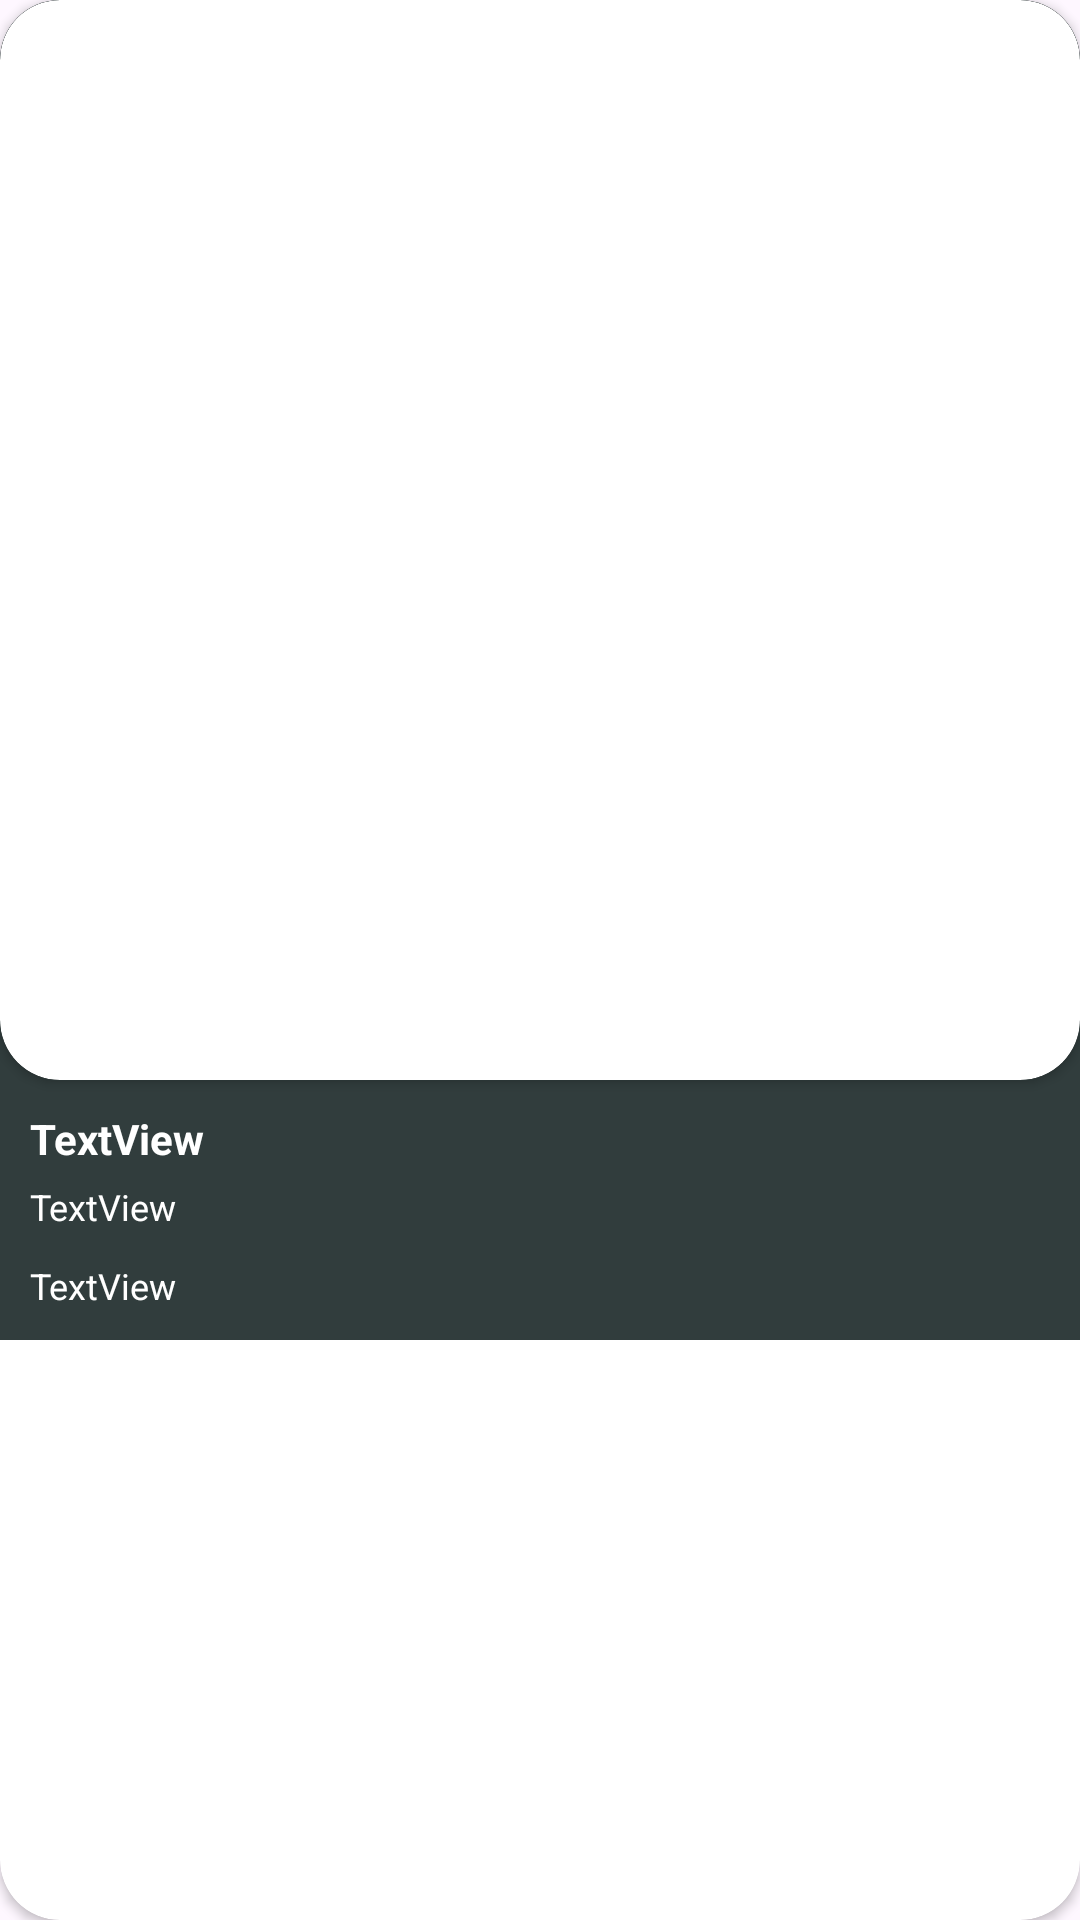

Android layout source for this screen:
<!-- AndroidManifest.xml: application theme Theme.MovieSurfer -->
<!-- res/layout/movie_holder.xml -->
<?xml version="1.0" encoding="utf-8"?>
<androidx.cardview.widget.CardView xmlns:android="http://schemas.android.com/apk/res/android"
    xmlns:app="http://schemas.android.com/apk/res-auto"
    xmlns:tools="http://schemas.android.com/tools"
    android:layout_width="match_parent"
    android:layout_height="wrap_content"
    android:layout_margin="5dp"
    android:background="@color/accentGrey"
    app:cardCornerRadius="20dp">

    <androidx.constraintlayout.widget.ConstraintLayout
        android:layout_width="match_parent"
        android:layout_height="wrap_content"
        android:background="@color/accentGrey">

        <androidx.constraintlayout.widget.Guideline
            android:id="@+id/gdlineHolderMid"
            android:layout_width="wrap_content"
            android:layout_height="wrap_content"
            android:orientation="horizontal"
            app:layout_constraintGuide_percent="0.7" />

        <androidx.cardview.widget.CardView
            android:id="@+id/cardViewMovie"
            android:layout_width="match_parent"
            android:layout_height="0dp"
            app:cardCornerRadius="20dp"
            app:layout_constraintDimensionRatio="1:1"
            app:layout_constraintEnd_toEndOf="parent"
            app:layout_constraintStart_toStartOf="parent"
            app:layout_constraintTop_toTopOf="parent">

            <ImageView
                android:id="@+id/imageViewMovie"
                android:layout_width="match_parent"
                android:layout_height="match_parent"
                android:scaleType="centerCrop"
                android:src="@drawable/ic_default_movie" />
        </androidx.cardview.widget.CardView>

        <TextView
            android:id="@+id/textViewTittle"
            android:layout_width="0dp"
            android:layout_height="wrap_content"
            android:layout_marginStart="10dp"
            android:layout_marginTop="10dp"
            android:layout_marginEnd="10dp"
            android:ellipsize="end"
            android:maxLines="1"
            android:text="TextView"
            android:textColor="@color/white"
            android:textSize="14sp"
            android:textStyle="bold"
            app:layout_constraintBottom_toTopOf="@+id/textViewYear"
            app:layout_constraintEnd_toEndOf="parent"
            app:layout_constraintHorizontal_bias="0.5"
            app:layout_constraintStart_toStartOf="parent"
            app:layout_constraintTop_toBottomOf="@+id/cardViewMovie"
            app:layout_constraintVertical_chainStyle="spread" />

        <TextView
            android:id="@+id/textViewYear"
            android:layout_width="wrap_content"
            android:layout_height="wrap_content"
            android:layout_marginStart="10dp"
            android:layout_marginTop="5dp"
            android:text="TextView"
            android:textColor="@color/white"
            android:textSize="12sp"
            app:layout_constraintBottom_toTopOf="@+id/textViewDescription"
            app:layout_constraintStart_toStartOf="parent"
            app:layout_constraintTop_toBottomOf="@+id/textViewTittle" />

        <TextView
            android:id="@+id/textViewDescription"
            android:layout_width="0dp"
            android:layout_height="wrap_content"
            android:layout_marginStart="10dp"
            android:layout_marginTop="10dp"
            android:layout_marginEnd="10dp"
            android:layout_marginBottom="10dp"
            android:ellipsize="end"
            android:maxLines="3"
            android:text="TextView"
            android:textColor="@color/white"
            android:textSize="12sp"
            app:layout_constraintBottom_toBottomOf="parent"
            app:layout_constraintEnd_toEndOf="parent"
            app:layout_constraintHorizontal_bias="0.5"
            app:layout_constraintStart_toStartOf="parent"
            app:layout_constraintTop_toBottomOf="@+id/textViewYear" />

    </androidx.constraintlayout.widget.ConstraintLayout>
</androidx.cardview.widget.CardView>
<!-- resources referenced by this layout -->
<resources>
  <color name="accentGrey">#313d3d</color>
  <color name="white">#FFFFFFFF</color>
  <style name="Theme.MovieSurfer" parent="Base.Theme.MovieSurfer" />
  <style name="Base.Theme.MovieSurfer" parent="Theme.Material3.DayNight.NoActionBar">
          
          
      </style>
</resources>
